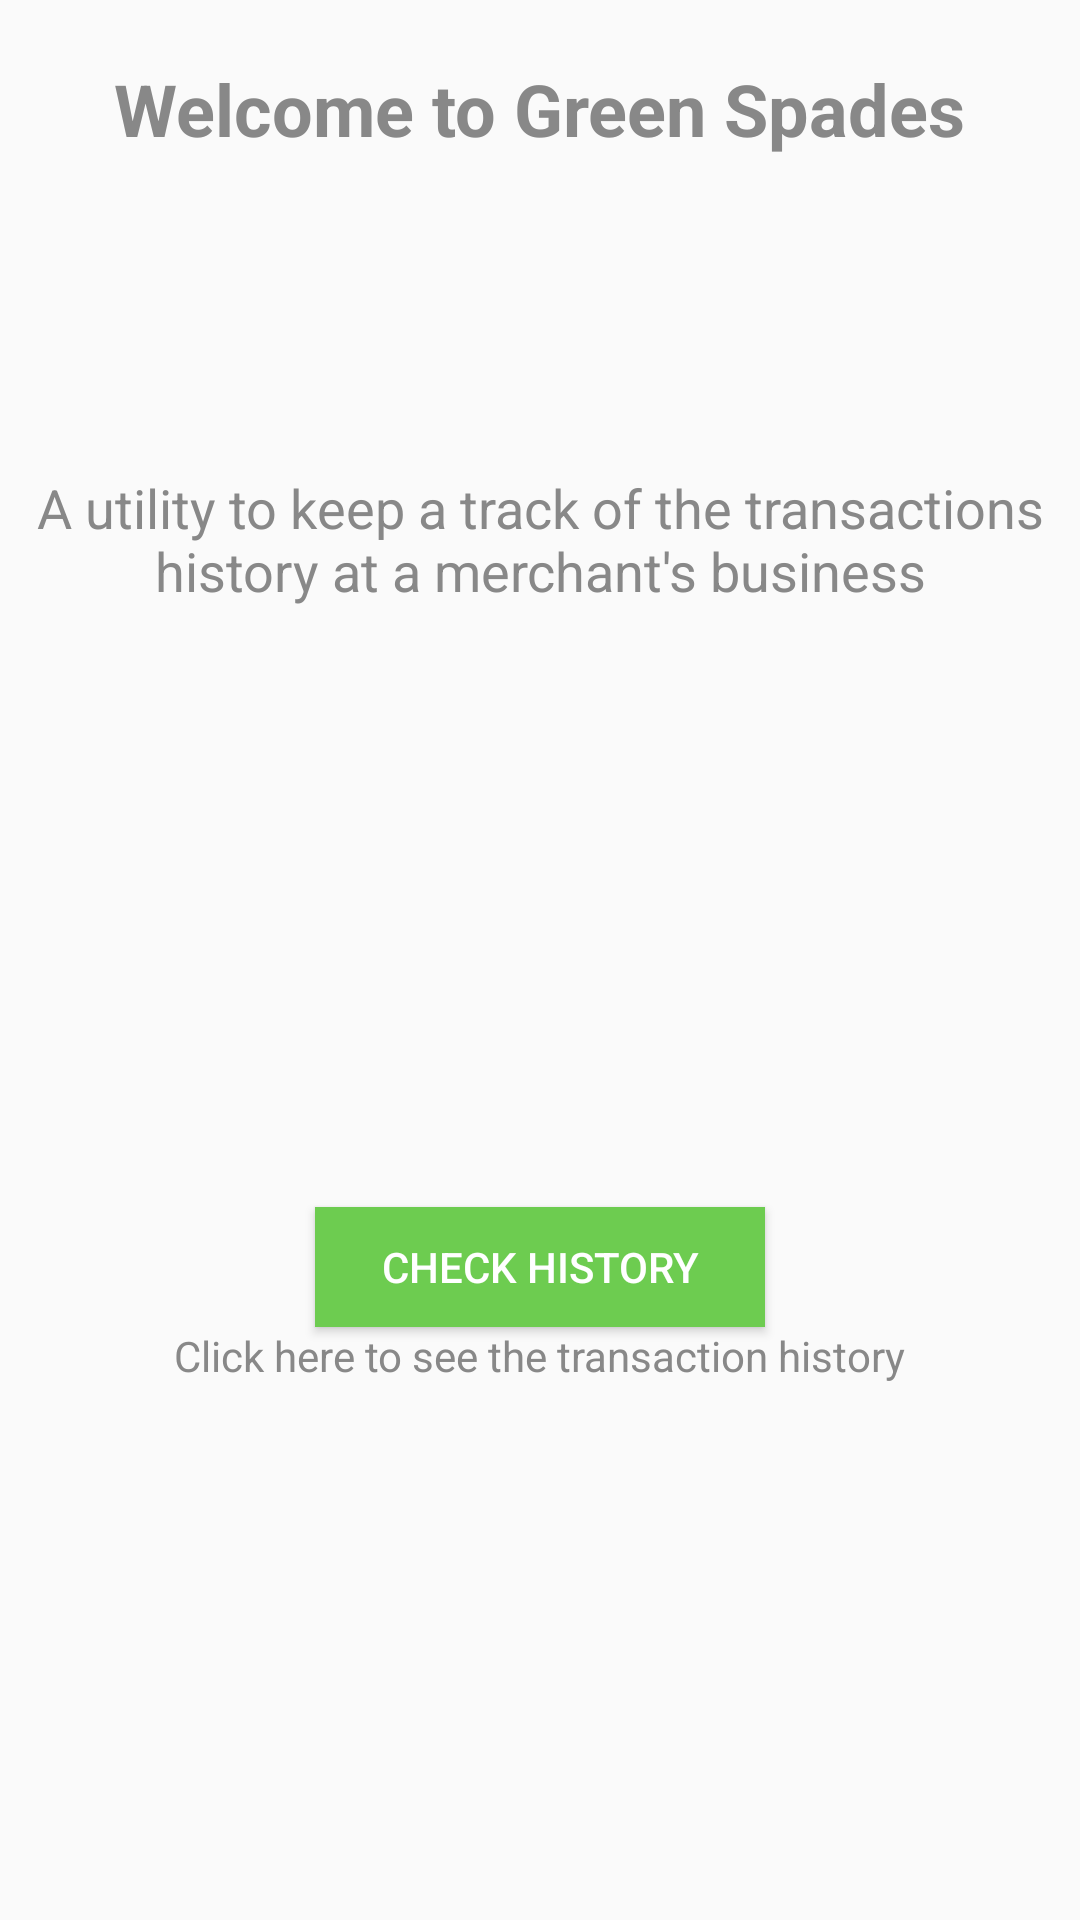

Produce the Android XML layout that renders to this screen, including the resource entries it uses.
<!-- AndroidManifest.xml: application theme AppTheme -->
<!-- res/layout/activity_main.xml -->
<?xml version="1.0" encoding="utf-8"?>
<LinearLayout xmlns:android="http://schemas.android.com/apk/res/android"
    xmlns:app="http://schemas.android.com/apk/res-auto"
    xmlns:tools="http://schemas.android.com/tools"
    android:layout_width="match_parent"
    android:layout_height="match_parent"
    android:orientation="vertical"
    tools:context="com.example.amank.greenspadeshistory.ui.MainActivity">

    <TextView
        android:layout_width="wrap_content"
        android:layout_height="57dp"
        android:layout_gravity="center_horizontal"
        android:layout_marginTop="20dp"
        android:text="@string/title"
        android:textColor="#888888"
        android:textSize="24sp"
        android:textStyle="bold" />



    <TextView
        android:layout_width="match_parent"
        android:layout_height="wrap_content"
        android:layout_marginTop="80dp"
        android:gravity="center_horizontal"
        android:text="@string/description"
        android:textSize="18sp"
        android:textColor="#888" />


    <Button
        android:layout_width="150dp"
        android:layout_height="40dp"
        android:layout_gravity="center_horizontal"
        android:background="@color/light_green"
        android:layout_marginTop="200dp"
        android:text="@string/but_text"
        android:textColor="#fff"
        android:id="@+id/but_check_history"/>


    <TextView
        android:layout_width="wrap_content"
        android:layout_height="wrap_content"
        android:text="@string/but_description"
        android:textColor="#888888"
        android:layout_gravity="center_horizontal"/>


</LinearLayout>
<!-- resources referenced by this layout -->
<resources>
  <color name="light_green">#6dcc50</color>
  <string name="but_description">Click here to see the transaction history</string>
  <string name="but_text">Check History</string>
  <string name="description">A utility to keep a track of the transactions history at a merchant\'s business</string>
  <string name="title">Welcome to Green Spades</string>
  <style name="AppTheme" parent="Theme.AppCompat.Light.DarkActionBar">
          
          <item name="colorPrimary">@color/light_green</item>
          <item name="colorPrimaryDark">@color/dark_green</item>
          <item name="colorAccent">@color/colorAccent</item>
      </style>
  <color name="dark_green">#21632c</color>
  <color name="colorAccent">#FF4081</color>
</resources>
